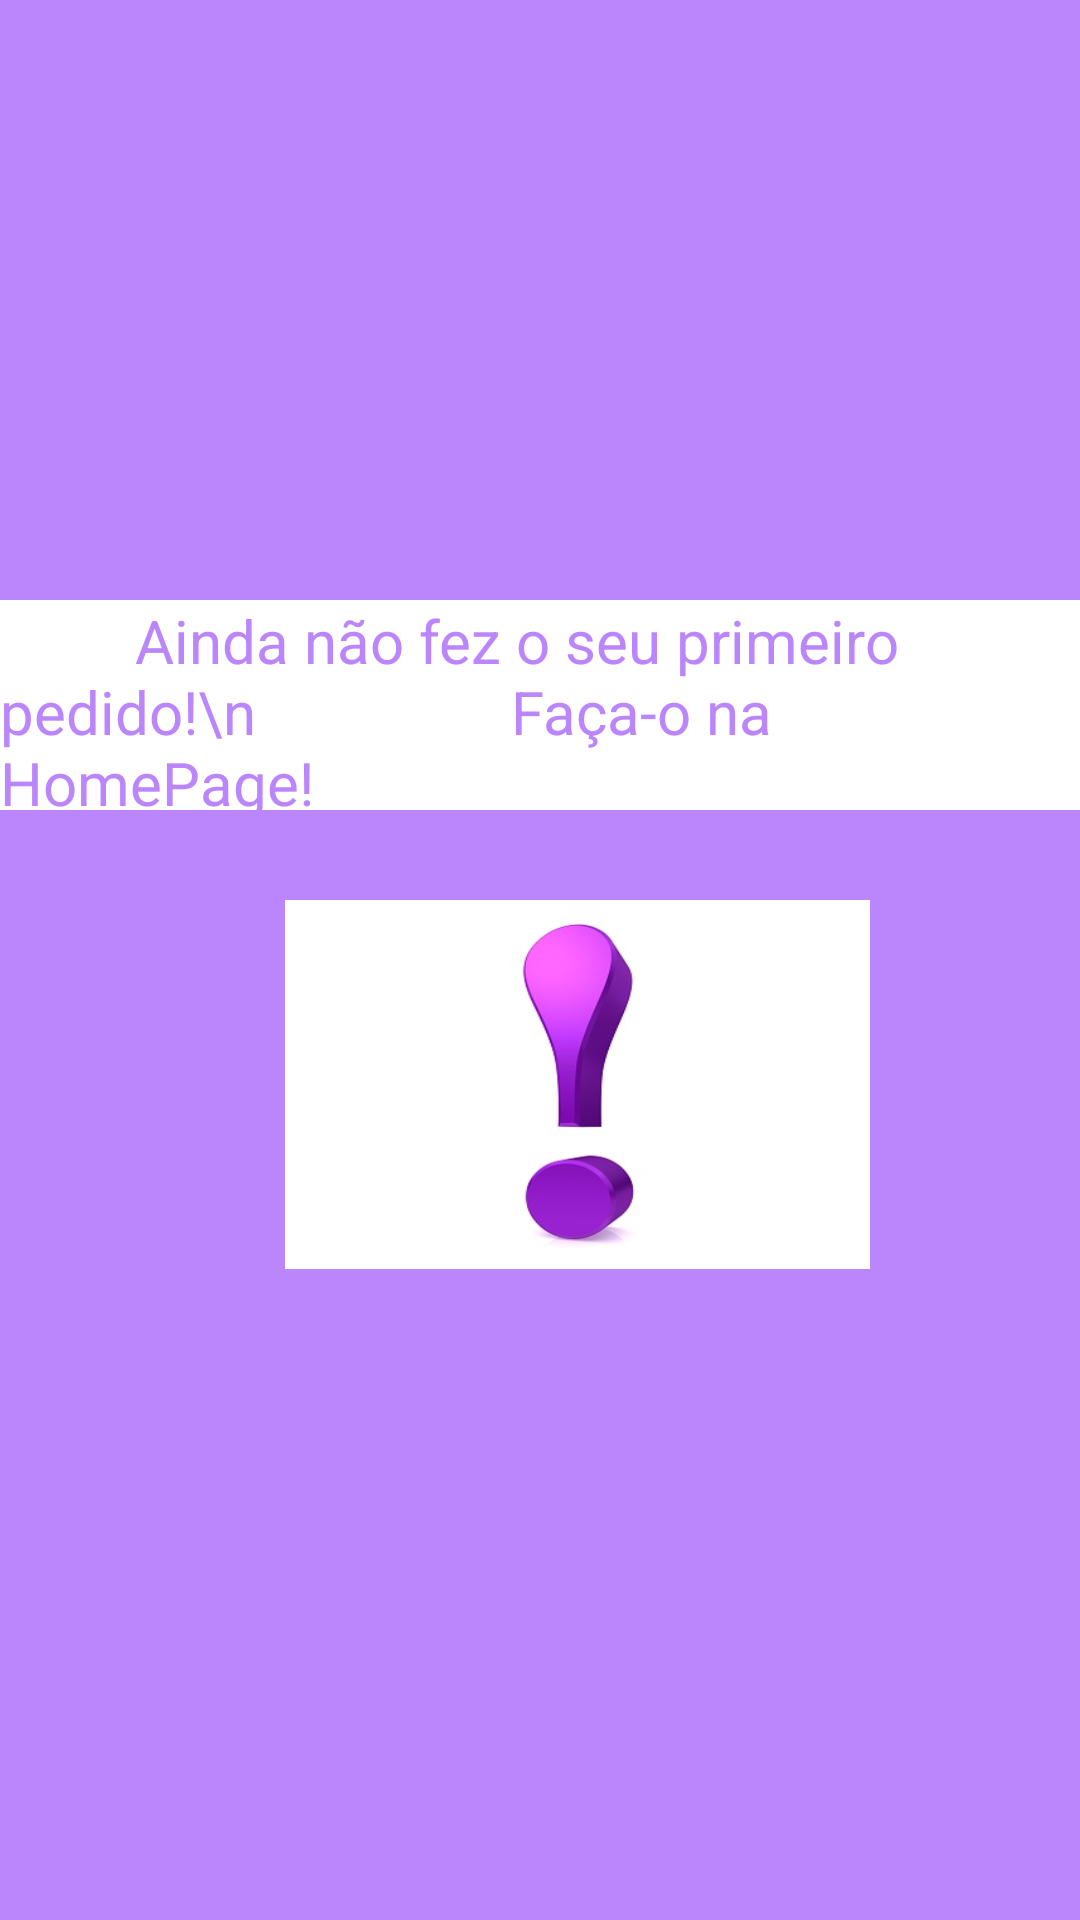

Layout XML and referenced resources for this Android screen:
<!-- AndroidManifest.xml: application theme Theme.IHC_Projeto_Oficial -->
<!-- res/layout/fragment_notifications.xml -->
<?xml version="1.0" encoding="utf-8"?>

<RelativeLayout xmlns:android="http://schemas.android.com/apk/res/android"
    xmlns:app="http://schemas.android.com/apk/res-auto"
    xmlns:tools="http://schemas.android.com/tools"
    android:layout_width="match_parent"
    android:layout_height="match_parent"
    tools:context=".ui.notifications.NotificationsFragment"
    android:background="@color/purple_200">

    <FrameLayout
        android:layout_width="match_parent"
        android:layout_height="match_parent"
        android:id="@+id/fl4">

        <TextView
            android:layout_width="match_parent"
            android:layout_height="70dp"
            android:layout_marginTop="200dp"
            android:background="@color/white"
            android:text="         Ainda não fez o seu primeiro pedido!\n
                Faça-o na HomePage!"
            android:textColor="@color/purple_200"
            android:textSize="20dp"
            ></TextView>

    </FrameLayout>


    <FrameLayout
        android:layout_width="wrap_content"
        android:layout_height="wrap_content"
        android:layout_gravity="center_vertical"
        android:focusable="false" >


        <ImageView
            android:id="@+id/imagem"
            android:layout_width="600dp"
            android:layout_height="150dp"
            android:layout_marginStart="-0dp"
            android:layout_marginTop="0dp"
            android:layout_marginEnd="00dp"
            android:layout_marginBottom="00dp"
            android:gravity="center"
            android:scaleType="fitXY"
            android:src="@drawable/background">
        </ImageView>

        <ImageView
            android:id="@+id/imagem2"
            android:layout_width="195dp"
            android:layout_height="123dp"
            android:layout_marginStart="95dp"
            android:layout_marginTop="300dp"
            android:layout_marginEnd="00dp"
            android:layout_marginBottom="600dp"
            android:gravity="center"
            android:scaleType="fitXY"
            android:src="@drawable/exclamation"></ImageView>



    </FrameLayout>

</RelativeLayout>
<!-- resources referenced by this layout -->
<resources>
  <!-- drawable exclamation: jpg bitmap (drawable, 16700 bytes) -->
  <style name="Theme.IHC_Projeto_Oficial" parent="Theme.MaterialComponents.DayNight.DarkActionBar">
          
          <item name="colorPrimary">@color/purple_500</item>
          <item name="colorPrimaryVariant">@color/purple_700</item>
          <item name="colorOnPrimary">@color/white</item>
          
          <item name="colorSecondary">@color/teal_200</item>
          <item name="colorSecondaryVariant">@color/teal_700</item>
          <item name="colorOnSecondary">@color/black</item>
          
          <item name="android:statusBarColor" tools:targetApi="l">?attr/colorPrimaryVariant</item>
          
      </style>
  <!-- not gathered from this repository: default colours our renderer supplied (Android Studio template values) -->
  <color name="purple_200">#FFBB86FC</color>
  <color name="purple_500">#FF6200EE</color>
  <color name="purple_700">#FF3700B3</color>
  <color name="teal_200">#FF03DAC5</color>
  <color name="teal_700">#FF018786</color>
  <color name="black">#FF000000</color>
  <color name="white">#FFFFFFFF</color>
</resources>
